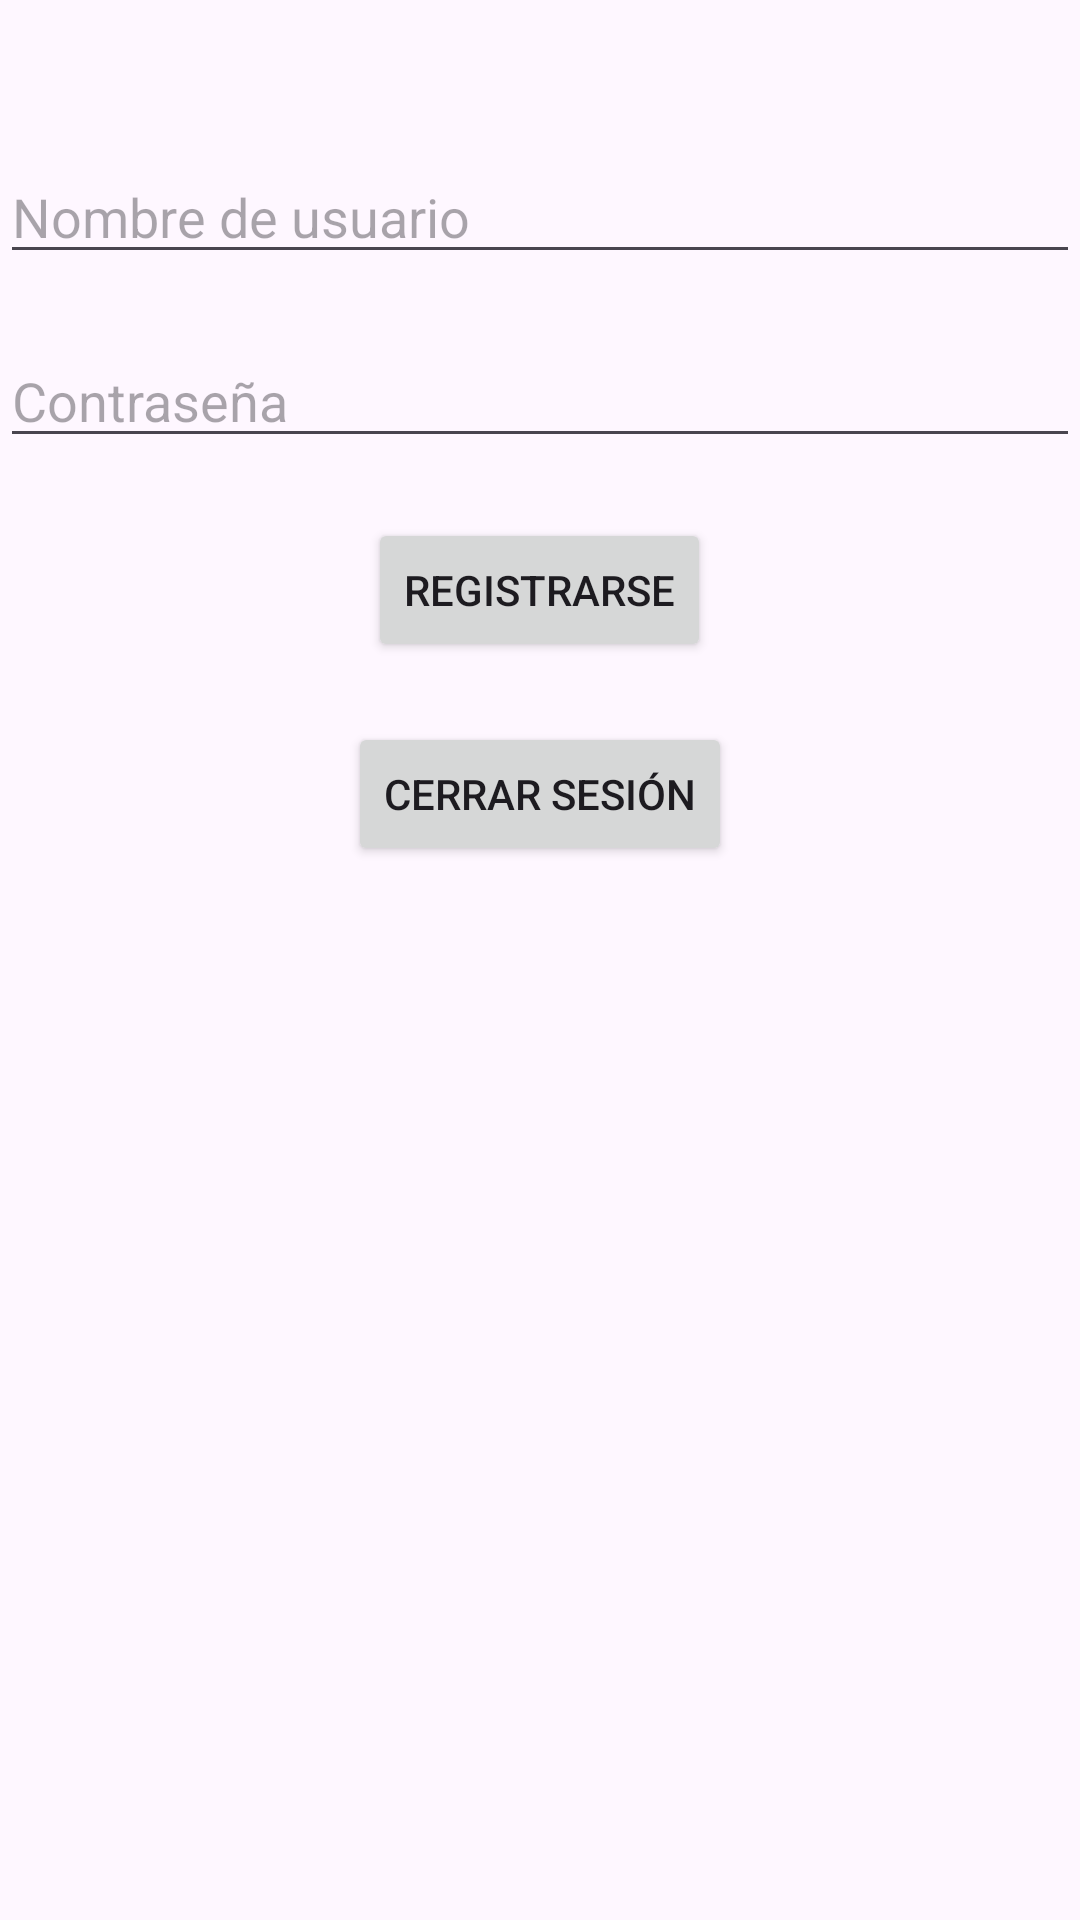

Here is an Android app screen rendered from its layout file. Give the layout XML and the strings, colors and styles it references.
<!-- AndroidManifest.xml: application theme Theme.AppSanLuisgonzaga -->
<!-- res/layout/activity_main.xml -->
<?xml version="1.0" encoding="utf-8"?>
<RelativeLayout xmlns:android="http://schemas.android.com/apk/res/android"
    android:layout_width="match_parent"
    android:layout_height="match_parent">

    <EditText
        android:id="@+id/etUsername"
        android:layout_width="match_parent"
        android:layout_height="wrap_content"
        android:hint="Nombre de usuario"
        android:layout_marginTop="50dp"/>

    <EditText
        android:id="@+id/etPassword"
        android:layout_width="match_parent"
        android:layout_height="wrap_content"
        android:hint="Contraseña"
        android:layout_below="@id/etUsername"
        android:layout_marginTop="20dp"
        android:inputType="textPassword"/>

    <Button
        android:id="@+id/btnRegister"
        android:layout_width="wrap_content"
        android:layout_height="wrap_content"
        android:text="Registrarse"
        android:layout_below="@id/etPassword"
        android:layout_marginTop="20dp"
        android:layout_centerHorizontal="true"/>
    <Button
        android:id="@+id/btnLogout"
        android:layout_width="wrap_content"
        android:layout_height="wrap_content"
        android:text="Cerrar sesión"
        android:layout_below="@id/btnRegister"
        android:layout_marginTop="20dp"
        android:layout_centerHorizontal="true"/>

</RelativeLayout>
<!-- resources referenced by this layout -->
<resources>
  <style name="Theme.AppSanLuisgonzaga" parent="Base.Theme.AppSanLuisgonzaga" />
  <style name="Base.Theme.AppSanLuisgonzaga" parent="Theme.Material3.DayNight.NoActionBar">
          
          
      </style>
</resources>
